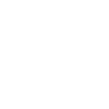
t = 0.00 s
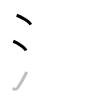
t = 2.25 s
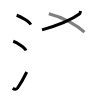
t = 4.50 s
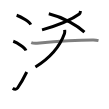
t = 6.50 s
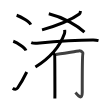
t = 8.75 s
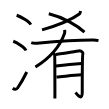
t = 11.00 s

The animated SVG that drew these frames (rendered in a browser with its animation timeline set to each time). Animation: 11 SMIL elements (animate=11); one cycle of 11.00 s.

<svg width="109px" height="109px" viewBox="0 0 px 109px" xmlns="http://www.w3.org/2000/svg" xmlns:xlink="http://www.w3.org/1999/xlink" xml:space="preserve" version="1.1"  baseProfile="full">
<path d="M16.63,15.25c4.98,1.65,12.87,6.78,14.12,9.34" style="fill:none;stroke:black;stroke-width:3;opacity:0">
  <animate attributeType="CSS" attributeName="opacity" from="0" to="1" begin="0s" dur="1s" repeatCount="0" fill="freeze" />
</path>
<path d="M13.25,41.25c4.5,1.63,11.62,6.71,12.75,9.25" style="fill:none;stroke:black;stroke-width:3;opacity:0">
  <animate attributeType="CSS" attributeName="opacity" from="0" to="1" begin="1s" dur="1s" repeatCount="0" fill="freeze" />
</path>
<path d="M12.75,88.23c1.71,1.27,3.78,1.32,4.86-0.25c3.14-4.57,6.29-10.16,9.14-15.99" style="fill:none;stroke:black;stroke-width:3;opacity:0">
  <animate attributeType="CSS" attributeName="opacity" from="0" to="1" begin="2s" dur="1s" repeatCount="0" fill="freeze" />
</path>
<path d="M80.51,10.9c-0.26,1.6-0.24,2.44-1.18,3.13C70.5,20.5,60.75,24.5,42.05,29.92" style="fill:none;stroke:black;stroke-width:3;opacity:0">
  <animate attributeType="CSS" attributeName="opacity" from="0" to="1" begin="3s" dur="1s" repeatCount="0" fill="freeze" />
</path>
<path d="M48.79,13.77C63.72,17.4,77.36,25.46,84.44,32.1" style="fill:none;stroke:black;stroke-width:3;opacity:0">
  <animate attributeType="CSS" attributeName="opacity" from="0" to="1" begin="4s" dur="1s" repeatCount="0" fill="freeze" />
</path>
<path d="M64.68,29.93c0.08,0.87,0.27,2.28-0.17,3.5C61,43.32,53.08,55.96,35.39,66.95" style="fill:none;stroke:black;stroke-width:3;opacity:0">
  <animate attributeType="CSS" attributeName="opacity" from="0" to="1" begin="5s" dur="1s" repeatCount="0" fill="freeze" />
</path>
<path d="M31.25,42.58c1.5,0.58,4.25,0.72,5.75,0.58c8.82-0.79,40.26-3.12,56.25-3.1c2.5,0,4,0.28,5.25,0.57" style="fill:none;stroke:black;stroke-width:3;opacity:0">
  <animate attributeType="CSS" attributeName="opacity" from="0" to="1" begin="6s" dur="1s" repeatCount="0" fill="freeze" />
</path>
<path d="M53.48,52.9c0.59,0.65,0.99,1.29,1.19,1.94c0.2,0.65,0.28,42.18,0.2,43.63" style="fill:none;stroke:black;stroke-width:3;opacity:0">
  <animate attributeType="CSS" attributeName="opacity" from="0" to="1" begin="7s" dur="1s" repeatCount="0" fill="freeze" />
</path>
<path d="M55.87,54.39c2.38-0.16,21.22-3.31,22.99-3.49c3.17-0.32,4.36,2.1,3.97,3.07c-0.38,0.93-0.59,25.55-0.59,38.64c0,9.23-5.95,0.76-6.75-0.05" style="fill:none;stroke:black;stroke-width:3;opacity:0">
  <animate attributeType="CSS" attributeName="opacity" from="0" to="1" begin="8s" dur="1s" repeatCount="0" fill="freeze" />
</path>
<path d="M55.87,65.99c8.13-0.97,18.43-2,25.57-2.49" style="fill:none;stroke:black;stroke-width:3;opacity:0">
  <animate attributeType="CSS" attributeName="opacity" from="0" to="1" begin="9s" dur="1s" repeatCount="0" fill="freeze" />
</path>
<path d="M56.46,77.08c6.35-0.48,17.24-1.94,24.58-2.26" style="fill:none;stroke:black;stroke-width:3;opacity:0">
  <animate attributeType="CSS" attributeName="opacity" from="0" to="1" begin="10s" dur="1s" repeatCount="0" fill="freeze" />
</path>
</svg>
